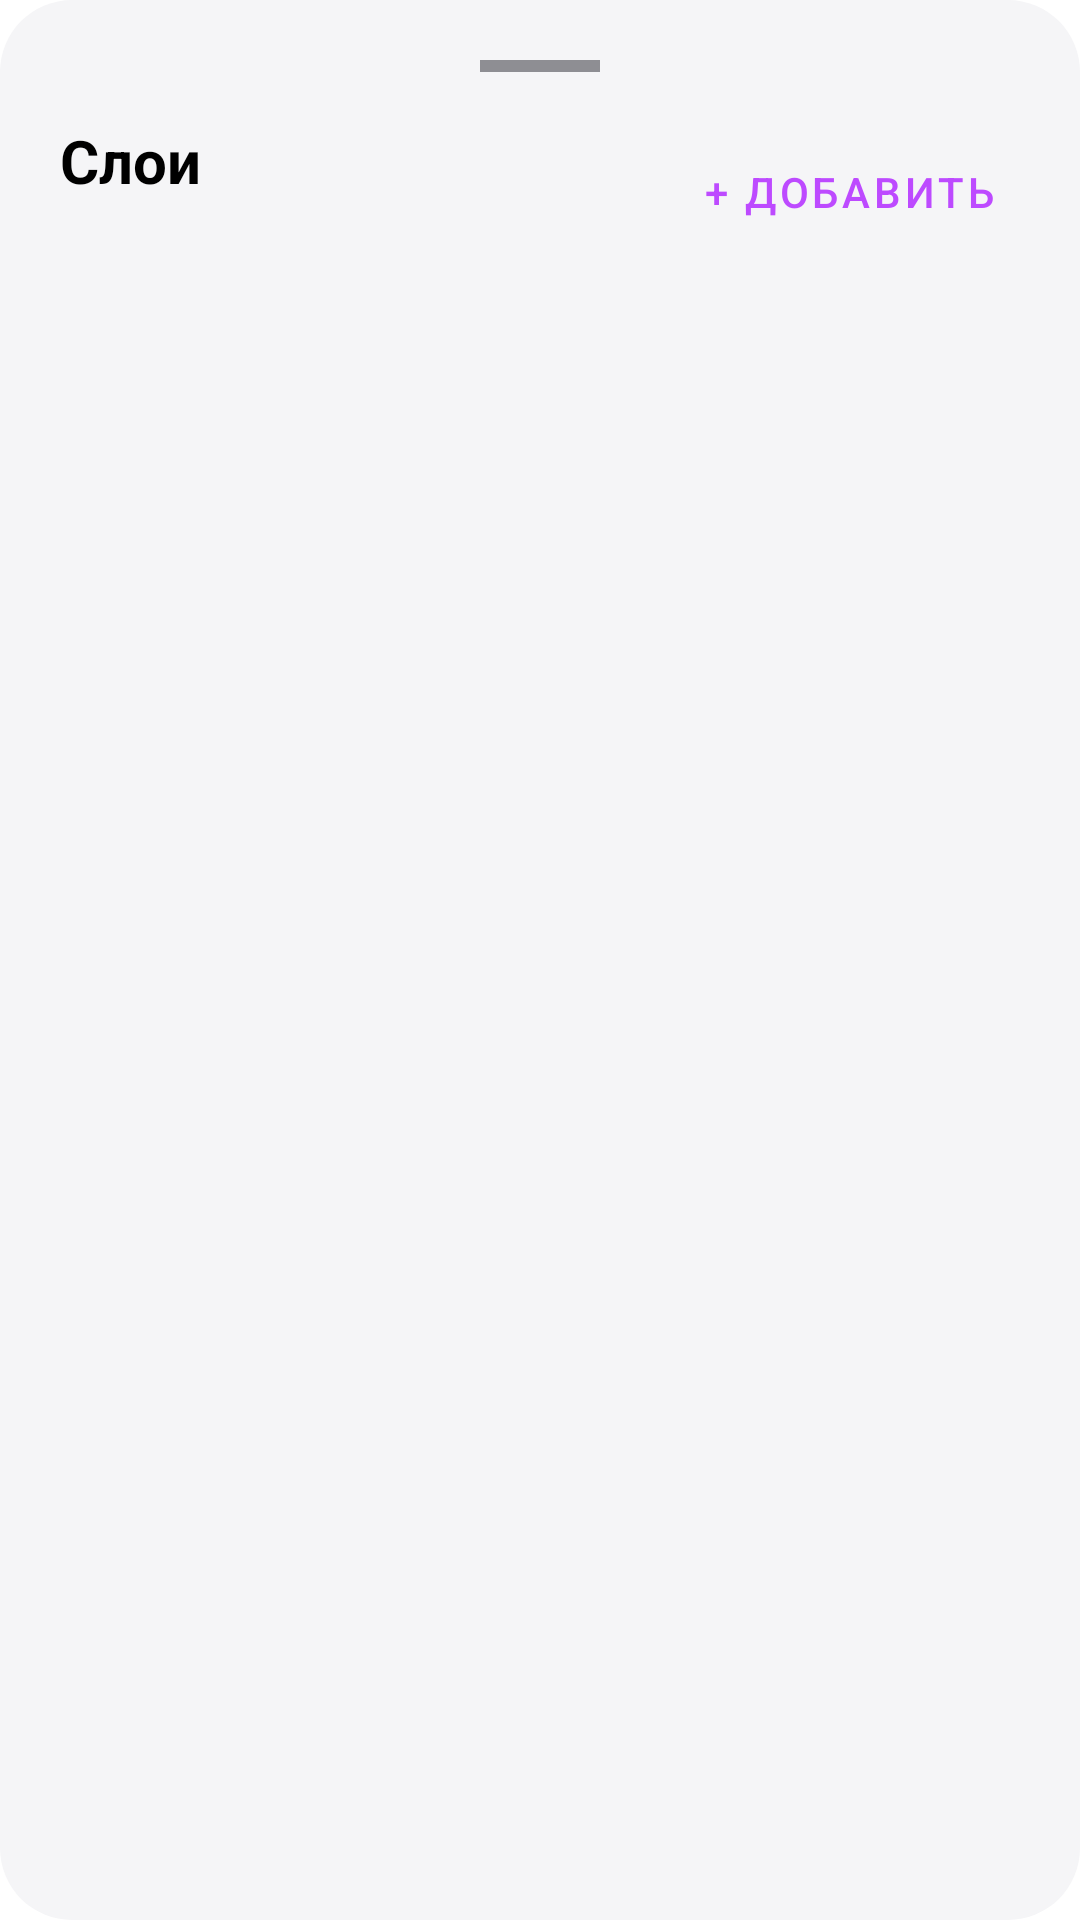

Reconstruct the res/layout file that produces this screen, plus the resources it refers to.
<!-- AndroidManifest.xml: application theme Theme.Colora -->
<!-- res/layout/bottom_sheet_layers.xml -->
<?xml version="1.0" encoding="utf-8"?>
<LinearLayout xmlns:android="http://schemas.android.com/apk/res/android"
    xmlns:app="http://schemas.android.com/apk/res-auto"
    android:layout_width="match_parent"
    android:layout_height="wrap_content"
    android:background="@drawable/card_background"
    android:backgroundTint="?attr/cardBackgroundColor"
    android:orientation="vertical"
    android:padding="20dp">

    <View
        android:layout_width="40dp"
        android:layout_height="4dp"
        android:layout_gravity="center_horizontal"
        android:layout_marginBottom="16dp"
        android:background="?attr/secondaryTextColor" />

    <RelativeLayout
        android:layout_width="match_parent"
        android:layout_height="wrap_content"
        android:layout_marginBottom="16dp">

        <TextView
            android:layout_width="wrap_content"
            android:layout_height="wrap_content"
            android:text="Слои"
            android:textColor="?attr/mainTextColor"
            android:textSize="20sp"
            android:textStyle="bold" />

        <Button
            android:id="@+id/btnAddLayer"
            style="@style/Widget.MaterialComponents.Button.TextButton"
            android:layout_width="wrap_content"
            android:layout_height="wrap_content"
            android:layout_alignParentEnd="true"
            android:text="+ Добавить"
            android:textColor="@color/purple_main" />
    </RelativeLayout>

    <ListView
        android:id="@+id/listLayers"
        android:layout_width="match_parent"
        android:layout_height="300dp"
        android:divider="@android:color/transparent"
        android:dividerHeight="8dp" />

</LinearLayout>
<!-- resources referenced by this layout -->
<resources>
  <color name="purple_main">#bd4aff</color>
  <!-- drawable card_background (drawable) -->
  <?xml version="1.0" encoding="utf-8"?>
  <shape xmlns:android="http://schemas.android.com/apk/res/android">
      <solid android:color="?attr/cardBackgroundColor" />
      <corners android:radius="24dp" />
  </shape>
  <style name="Theme.Colora" parent="Base.Theme.Colora" />
  <style name="Base.Theme.Colora" parent="Theme.Material3.DayNight.NoActionBar">
          
          <item name="android:windowBackground">?attr/backgroundColor</item>
          <item name="colorSurface">?attr/backgroundColor</item>
  
          <item name="backgroundColor">@color/bg_light</item>
          <item name="cardBackgroundColor">@color/card_bg_light</item>
          <item name="mainTextColor">@color/text_black</item>
          <item name="secondaryTextColor">@color/text_grey_light</item>
          <item name="accentColor">@color/purple_main</item>
          <item name="switchTrackColor">#D1D1D6</item>
      </style>
  <color name="bg_light">#FFFFFF</color>
  <color name="card_bg_light">#F5F5F7</color>
  <color name="text_black">#000000</color>
  <color name="text_grey_light">#8E8E93</color>
</resources>
